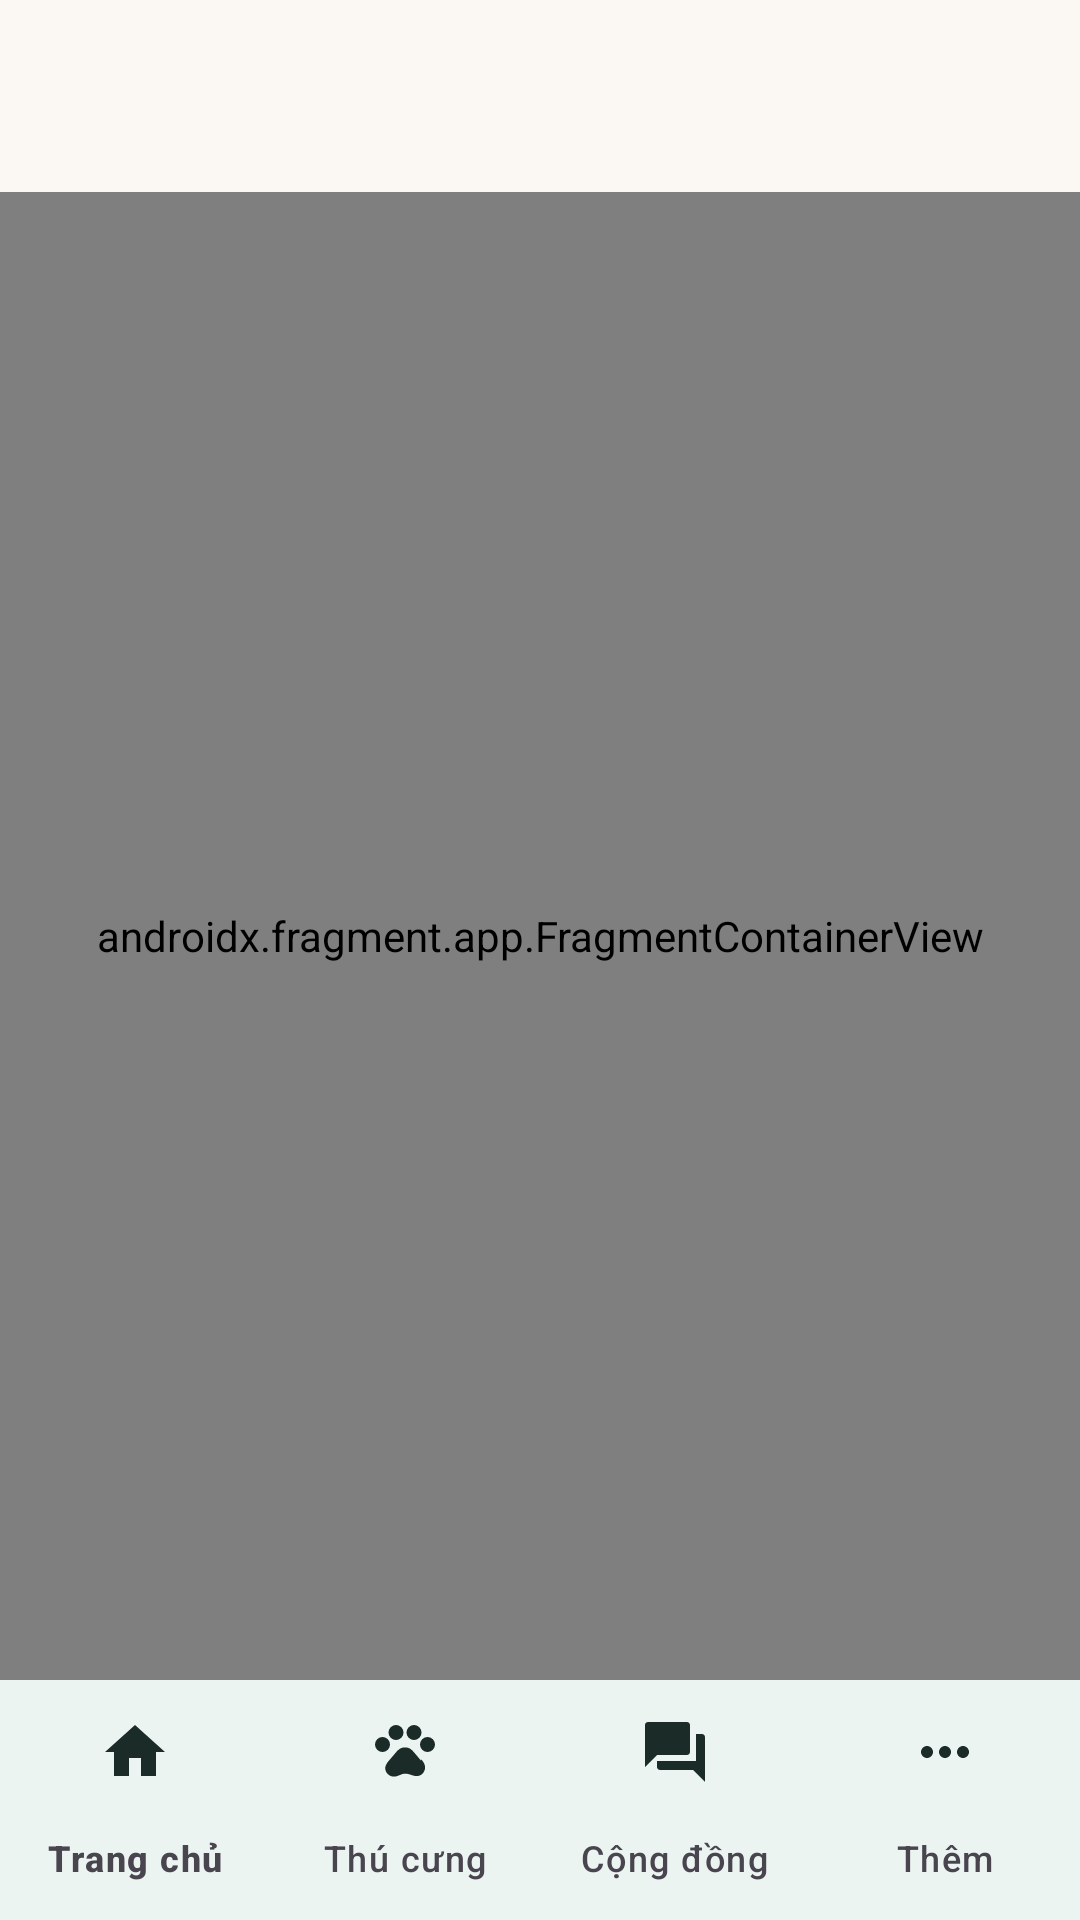

The Android layout XML behind this screen, and the referenced resources:
<!-- AndroidManifest.xml: application theme Theme.PetHealth -->
<!-- res/layout/activity_main.xml -->
<?xml version="1.0" encoding="utf-8"?>
<LinearLayout xmlns:android="http://schemas.android.com/apk/res/android"
    xmlns:app="http://schemas.android.com/apk/res-auto"
    android:layout_width="match_parent"
    android:layout_height="match_parent"
    android:background="@color/background"
    android:orientation="vertical">

    <com.google.android.material.appbar.MaterialToolbar
        android:id="@+id/toolbar"
        android:layout_width="match_parent"
        android:layout_height="?attr/actionBarSize"
        android:background="@color/background"
        android:elevation="0dp"
        app:navigationIconTint="@color/text_primary"
        app:titleCentered="false" />

    <androidx.fragment.app.FragmentContainerView
        android:id="@+id/nav_host_fragment"
        android:name="androidx.navigation.fragment.NavHostFragment"
        android:layout_width="match_parent"
        android:layout_height="0dp"
        android:layout_weight="1"
        app:defaultNavHost="true"
        app:navGraph="@navigation/nav_graph" />

    <com.google.android.material.bottomnavigation.BottomNavigationView
        android:id="@+id/bottomNav"
        android:layout_width="match_parent"
        android:layout_height="wrap_content"
        android:background="@color/surface"
        android:elevation="8dp"
        app:labelVisibilityMode="labeled"
        app:menu="@menu/menu_bottom_nav" />
</LinearLayout>
<!-- resources referenced by this layout -->
<resources>
  <color name="background">#FBF8F3</color>
  <color name="surface">#FFFFFF</color>
  <color name="text_primary">#1B2B28</color>
  <color name="brand_teal">#1F7A6B</color>
  <color name="white">#FFFFFF</color>
  <color name="brand_teal_light">#DCEFE9</color>
  <color name="brand_teal_dark">#13574C</color>
  <color name="brand_coral">#E8895B</color>
  <color name="brand_coral_soft">#FCEBDD</color>
  <color name="brand_amber">#F2B35C</color>
  <color name="surface_variant">#F2EEE6</color>
  <color name="text_secondary">#6B7C78</color>
  <color name="outline">#DDE5E2</color>
  <style name="Widget.PetHealth.Button" parent="Widget.Material3.Button">
          <item name="cornerRadius">16dp</item>
          <item name="android:minHeight">52dp</item>
          <item name="android:textAllCaps">false</item>
          <item name="android:letterSpacing">0</item>
      </style>
  <style name="Widget.PetHealth.Card" parent="Widget.Material3.CardView.Elevated">
          <item name="cardCornerRadius">20dp</item>
          <item name="cardElevation">0dp</item>
          <item name="cardBackgroundColor">@color/surface</item>
          <item name="strokeColor">@color/divider</item>
          <item name="strokeWidth">1dp</item>
      </style>
  <style name="Widget.PetHealth.BottomNav" parent="Widget.Material3.BottomNavigationView">
          <item name="android:background">@color/surface</item>
          <item name="itemIconTint">@color/bottom_nav_color</item>
          <item name="itemTextColor">@color/bottom_nav_color</item>
      </style>
  <style name="Widget.PetHealth.Toolbar" parent="Widget.Material3.Toolbar">
          <item name="android:background">@color/background</item>
          <item name="titleTextColor">@color/text_primary</item>
          <item name="subtitleTextColor">@color/text_secondary</item>
          <item name="titleTextAppearance">@style/TextAppearance.PetHealth.Toolbar</item>
      </style>
  <style name="Widget.PetHealth.Chip" parent="Widget.Material3.Chip.Filter">
          <item name="chipBackgroundColor">@color/chip_background</item>
          <item name="chipStrokeColor">@color/chip_stroke</item>
          <item name="android:textColor">@color/chip_text</item>
          <item name="chipCornerRadius">18dp</item>
          <item name="android:textAllCaps">false</item>
      </style>
  <color name="divider">#EDF1EF</color>
  <style name="TextAppearance.PetHealth.Toolbar" parent="TextAppearance.Material3.TitleLarge">
          <item name="android:textSize">20sp</item>
          <item name="android:textStyle">bold</item>
          <item name="android:fontFamily">sans-serif-medium</item>
      </style>
</resources>
